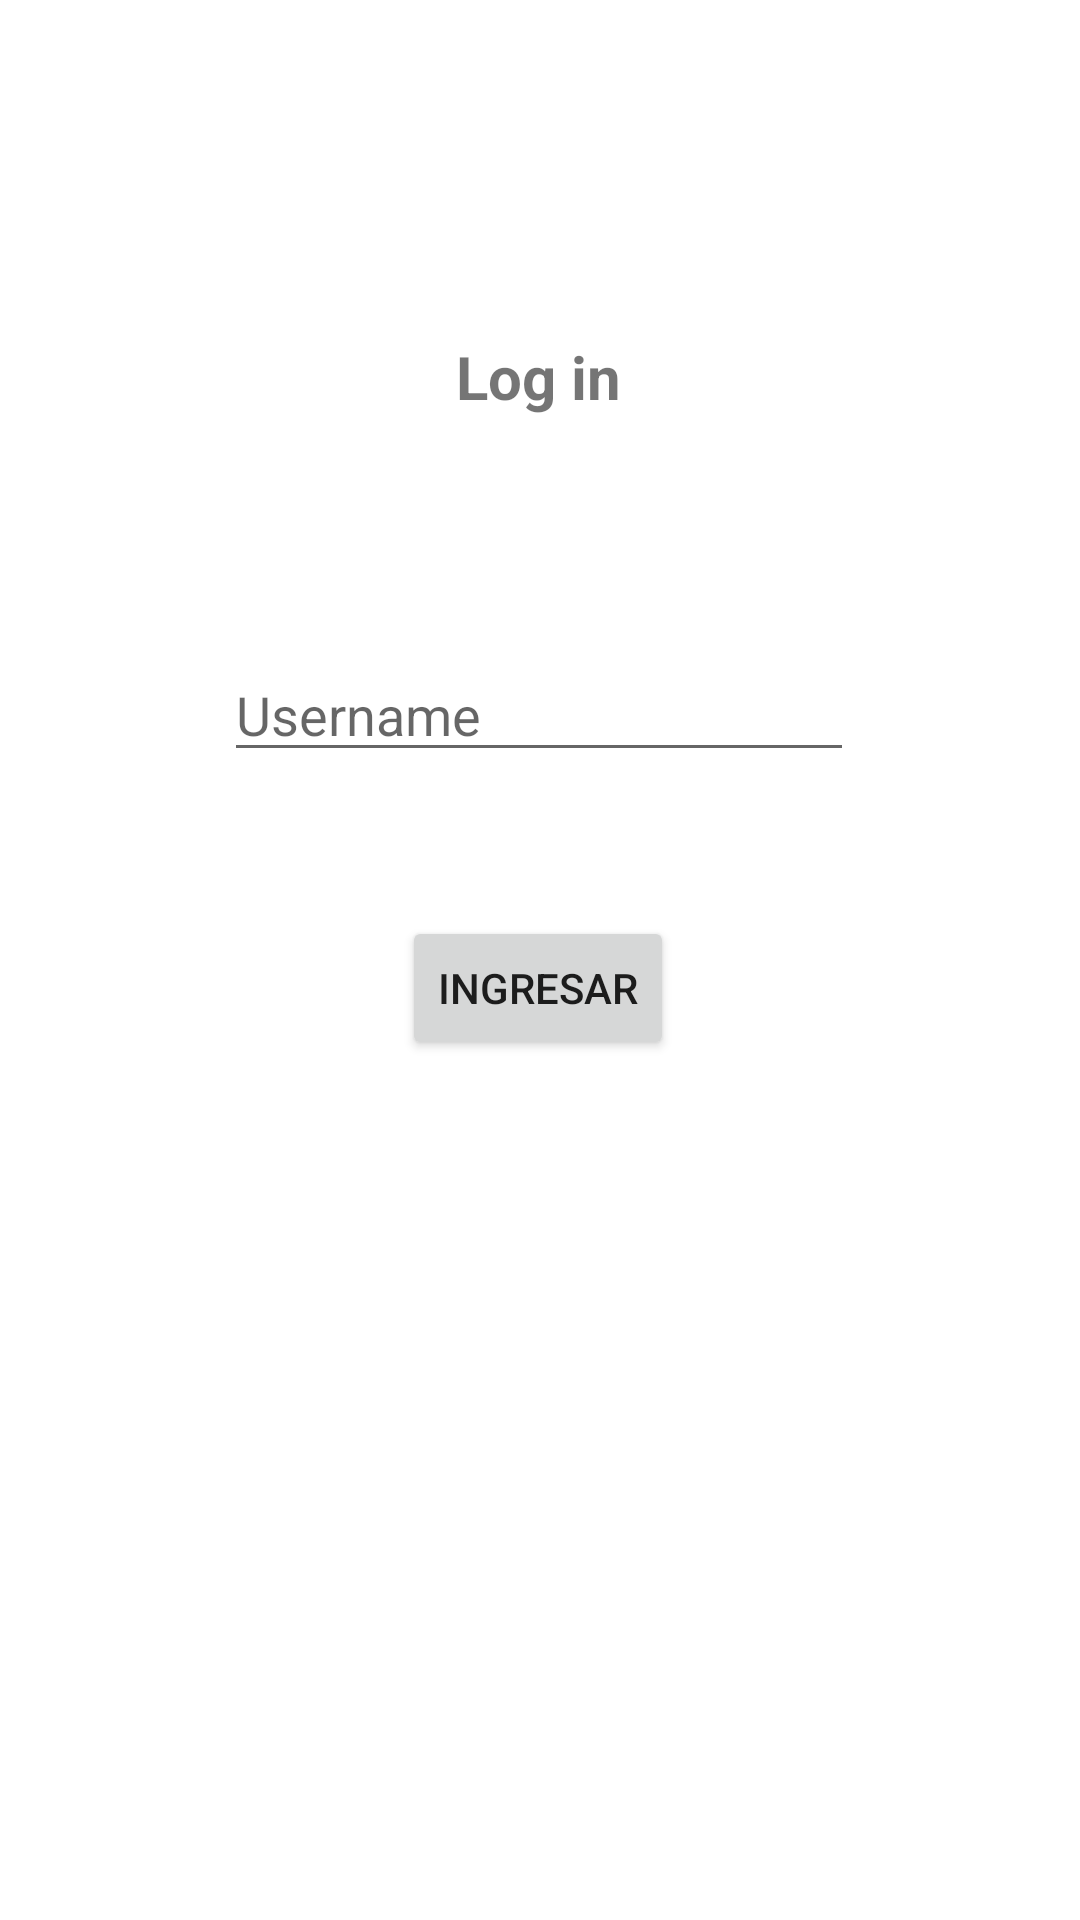

This screen was rendered from an Android layout file. Write that file and the resources it references.
<!-- AndroidManifest.xml: application theme Theme.Semana_14 -->
<!-- res/layout/activity_main.xml -->
<?xml version="1.0" encoding="utf-8"?>
<androidx.constraintlayout.widget.ConstraintLayout xmlns:android="http://schemas.android.com/apk/res/android"
    xmlns:app="http://schemas.android.com/apk/res-auto"
    xmlns:tools="http://schemas.android.com/tools"
    android:layout_width="match_parent"
    android:layout_height="match_parent"
    tools:context=".MainActivity">

    <TextView
        android:id="@+id/textView"
        android:layout_width="wrap_content"
        android:layout_height="wrap_content"
        android:layout_marginTop="112dp"
        android:text="Log in"
        android:textSize="20sp"
        android:textStyle="bold"
        app:layout_constraintEnd_toEndOf="parent"
        app:layout_constraintHorizontal_bias="0.498"
        app:layout_constraintStart_toStartOf="parent"
        app:layout_constraintTop_toTopOf="parent" />

    <EditText
        android:id="@+id/UserTxt"
        android:layout_width="wrap_content"
        android:layout_height="wrap_content"
        android:layout_marginTop="216dp"
        android:ems="10"
        android:hint="Username"
        android:inputType="textPersonName"
        app:layout_constraintEnd_toEndOf="parent"
        app:layout_constraintHorizontal_bias="0.497"
        app:layout_constraintStart_toStartOf="parent"
        app:layout_constraintTop_toTopOf="parent" />

    <Button
        android:id="@+id/IngresarBtn"
        android:layout_width="wrap_content"
        android:layout_height="wrap_content"
        android:layout_marginTop="48dp"
        android:text="Ingresar"
        app:layout_constraintEnd_toEndOf="parent"
        app:layout_constraintHorizontal_bias="0.498"
        app:layout_constraintStart_toStartOf="parent"
        app:layout_constraintTop_toBottomOf="@+id/UserTxt" />

</androidx.constraintlayout.widget.ConstraintLayout>
<!-- resources referenced by this layout -->
<resources>
  <style name="Theme.Semana_14" parent="Theme.MaterialComponents.DayNight.DarkActionBar">
          
          <item name="colorPrimary">@color/purple_500</item>
          <item name="colorPrimaryVariant">@color/purple_700</item>
          <item name="colorOnPrimary">@color/white</item>
          
          <item name="colorSecondary">@color/teal_200</item>
          <item name="colorSecondaryVariant">@color/teal_700</item>
          <item name="colorOnSecondary">@color/black</item>
          
          <item name="android:statusBarColor" tools:targetApi="l">?attr/colorPrimaryVariant</item>
          
      </style>
  <!-- not gathered from this repository: default colours our renderer supplied (Android Studio template values) -->
  <color name="purple_500">#FF6200EE</color>
  <color name="purple_700">#FF3700B3</color>
  <color name="teal_200">#FF03DAC5</color>
  <color name="teal_700">#FF018786</color>
  <color name="black">#FF000000</color>
  <color name="white">#FFFFFFFF</color>
</resources>
